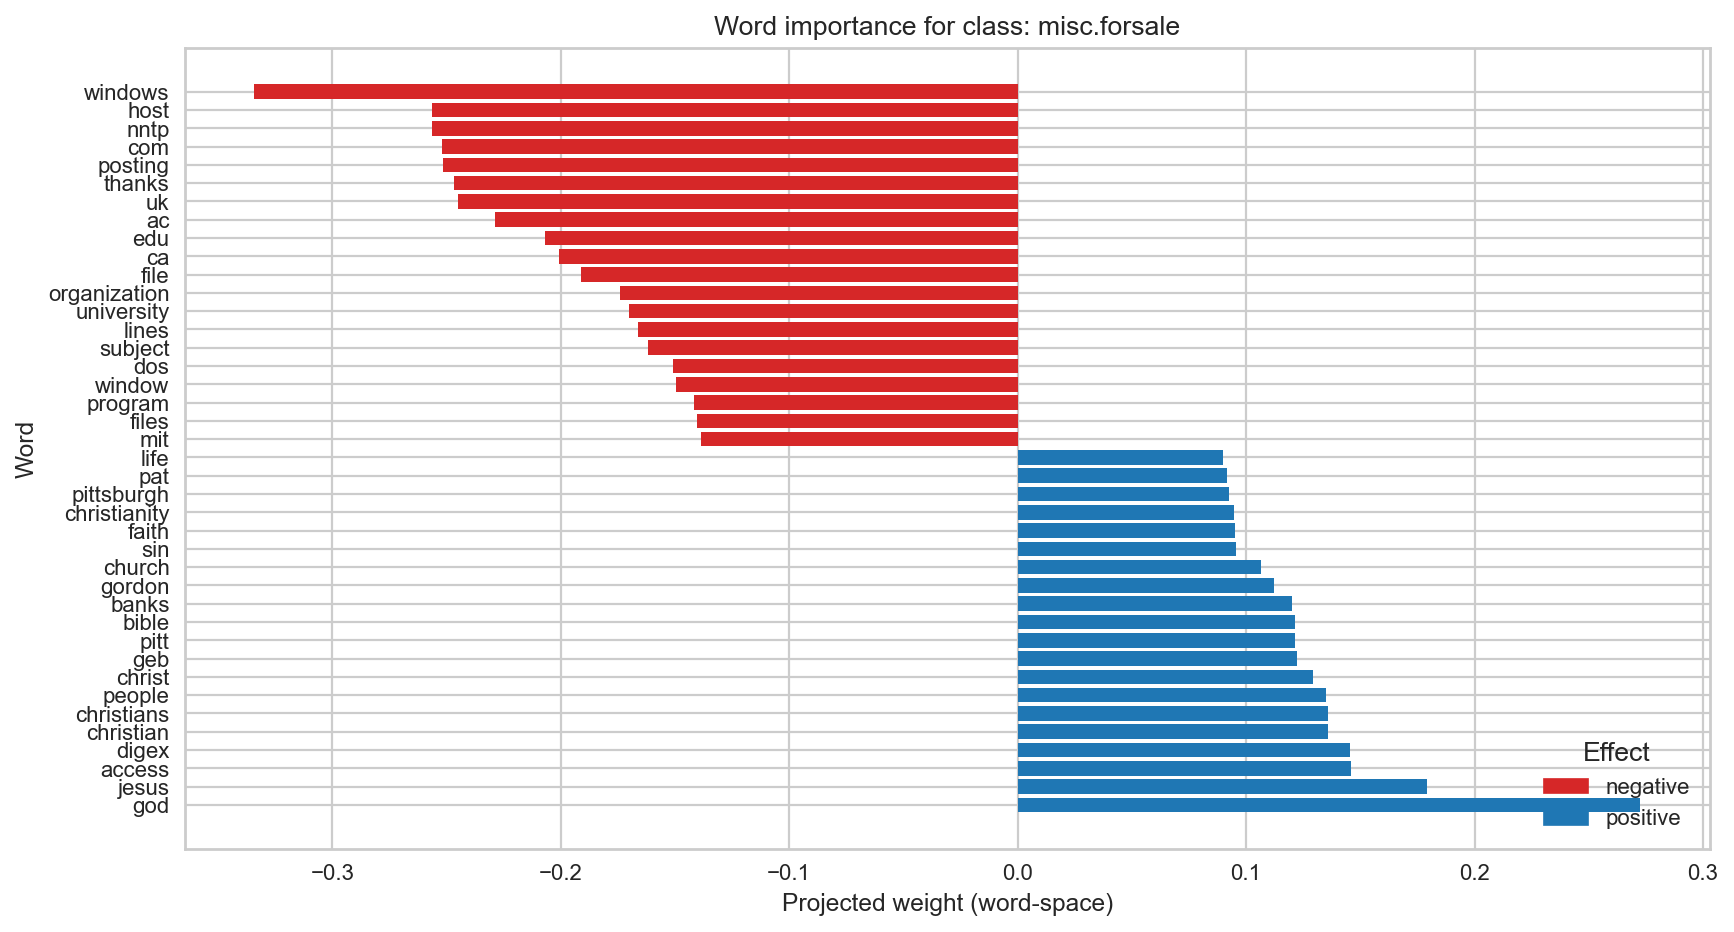

Source data for this figure (header and first rows):
Word, Weight, Effect
windows, -0.3341, negative
host, -0.2566, negative
nntp, -0.2566, negative
com, -0.252, negative
posting, -0.2514, negative
thanks, -0.2468, negative
uk, -0.2448, negative
ac, -0.2286, negative
edu, -0.2068, negative
ca, -0.2007, negative
file, -0.1912, negative
organization, -0.1742, negative
university, -0.1703, negative
lines, -0.1663, negative
subject, -0.1618, negative
dos, -0.1509, negative
window, -0.1496, negative
program, -0.1418, negative
files, -0.1403, negative
mit, -0.1388, negative
life, 0.08997, positive
pat, 0.09166, positive
pittsburgh, 0.09231, positive
christianity, 0.0949, positive
faith, 0.09493, positive
sin, 0.09559, positive
church, 0.1063, positive
gordon, 0.1123, positive
banks, 0.1203, positive
bible, 0.1216, positive
pitt, 0.1216, positive
geb, 0.1225, positive
christ, 0.1292, positive
people, 0.1349, positive
christians, 0.1358, positive
christian, 0.1359, positive
digex, 0.1456, positive
access, 0.1457, positive
jesus, 0.1792, positive
god, 0.2726, positive
